pico-8 play session: hold ← + tap ❎, after a click and taps of 🅾, ❎, 🅾+❎, 🅾 in the second before t = 0

[t = 1 s] hold ← ~1s, tap ❎ ~2×
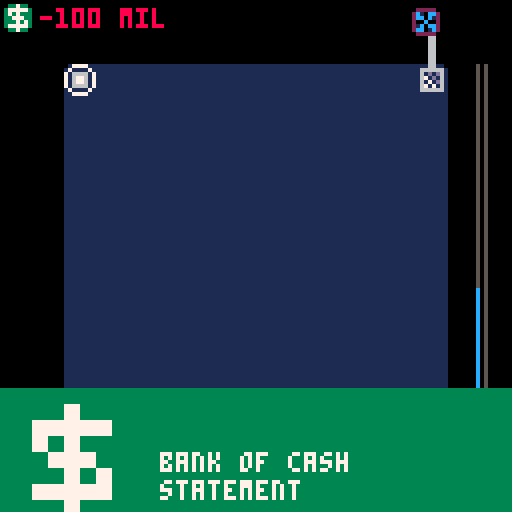
[t = 2 s] hold ← ~2s, tap ❎ ~4×
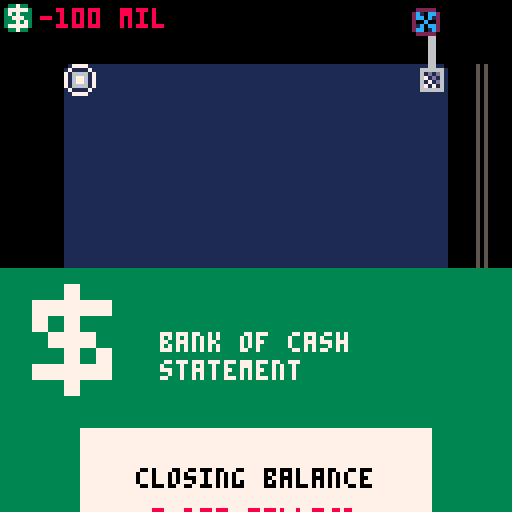
[t = 4 s] hold ← ~4s, tap ❎ ~7×
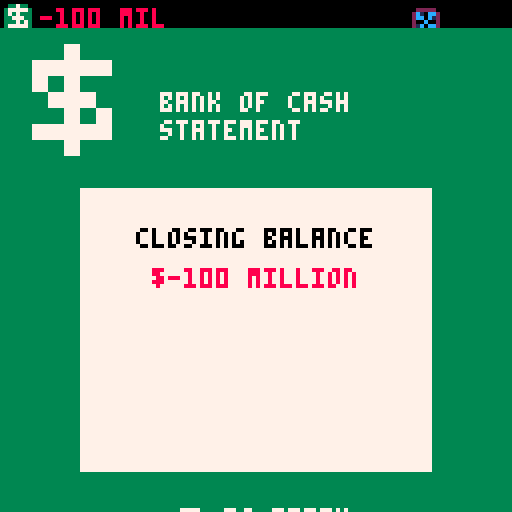
[t = 6 s] hold ← ~6s, tap ❎ ~10×
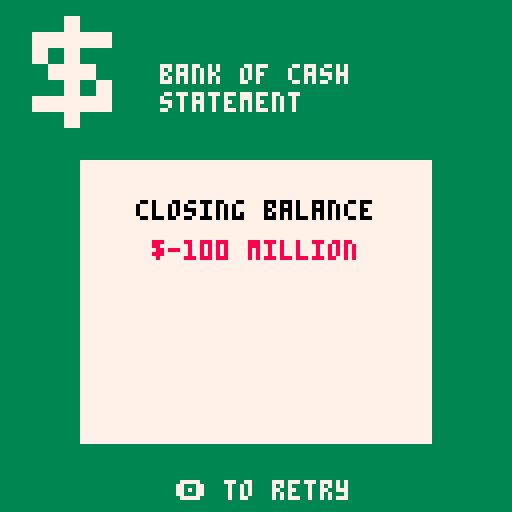

pico-8 cartridge
version 7
__lua__
-- isohopes
-- by leon spencer (@alazoral)
root2 = sqrt(2)
debug = false
reactor = {
  cash = 0,
  width = 12,
  height = 12,

  mediator = 0.5,
  max_heat_sync = 0.5,
  evap = 5,
  removed_heat = 0,
  max_heat = 0,

  was_warning = false,
  warning_thresh = 8,
  meltdown_thresh = 10,

  fuelcost = 40,
  sparkcost = 200,
  mediatorcost = 100,

  max_neutrons = 3000,

  rods = {},
  neutrons = {},
  temps = {},


  heat_colours = {[0] = 1, [0.25] = 13, [0.5] = 12, [2] = 9},
  last_temp = 2,

  setup = function (me)

    me.cash = 0
    me.rods = {}
    me.neutrons = {}

    me.marginwidth = (128 - (me.width * 8)) / 2
    me.marginheight = (128 - (me.height * 8)) / 2
    me.rods[me.width] = waterpump:create(me:rodx(me.width), me:rody(me.width))

    me.medigaguex = 127 - me.marginwidth/2
    me.tempgaguex = me.medigaguex + 2

    me.temps = {}
    for i=1,(me.width * me.height) do
      add(me.temps, 0.0)
    end
  end,

  rodx = function(me, rod)
    return me.marginwidth + ((rod - 1) % me.width) * 8
  end,

  rody = function(me, rod)
    return me.marginheight + flr((rod - 1) / me.width) * 8
  end,

  rodat = function(me, x, y)
    return me.rods[me:rodn(x,y)]
  end,

  rodn = function(me, x, y)
    return me.width * flr((y - me.marginheight) / 8) + flr((x - me.marginwidth) / 8) + 1
  end,

  draw = function (me)
    for n,temp in pairs(me.temps) do
      n -= 1
      local startx = (n % me.width) * 8 + me.marginwidth
      local starty = (flr(n / me.height) * 8) + me.marginheight

      if temp >= me.last_temp then
        rectfill(startx, starty, startx + 7, starty + 7, me.heat_colours[me.last_temp])
      else
        local lasttemp
        local cmin
        local cmax = 0
        local norm_temp = temp
        local max_norm_temp = 0

        for thresh, threshc in pairs(me.heat_colours) do
          cmin = cmax
          cmax = threshc
          max_norm_temp = thresh - max_norm_temp
          if thresh > temp then break end
          norm_temp = temp - thresh
        end

        local flipchance = norm_temp / max_norm_temp

        for y = starty, starty + 7 do
          for x = startx, startx + 7 do
            local c = cmin
            if rnd() < flipchance then c = cmax end
            pset(x, y, c)
          end
        end
      end
    end

    for n,rod in pairs(me.rods) do
      rod:draw()
    end
    foreach(me.neutrons, neutron.draw)
    pset(me.marginwidth, me.marginheight, 0)
    pset(127 - me.marginwidth, me.marginheight, 0)
    pset(me.marginwidth, 127 - me.marginheight, 0)
    pset(127 - me.marginwidth, 127 - me.marginheight, 0)

    -- money display

    local moneycol = 11
    if me.cash < 0 then moneycol = 8 end
    spr(33, 0, 0)
    print(me.cash .. " mil", 10, 2, moneycol)

    -- mediator gague
    line(me.medigaguex,me.marginheight, me.medigaguex,127-me.marginheight, 5)
    if me.mediator > 0 then
      line(me.medigaguex,127-me.marginheight,
           me.medigaguex,(127 - me.marginheight) - (127 - 2 * me.marginheight) * me.mediator, 12)
    end

    -- temperature gague
    line(me.tempgaguex,me.marginheight, me.tempgaguex,127-me.marginheight, 5)
    if me.max_heat > 0 then
      line(me.tempgaguex,127-me.marginheight,
           me.tempgaguex,(127 - me.marginheight) - (127 - 2 * me.marginheight) * min(1, me.max_heat / me.meltdown_thresh), 8)
    end
  end,

  update = function (me)
    local newtemps = {}
    local evaps = 0
    me.max_heat = 0
    for n,temp in pairs(me.temps) do
      local nx = (n - 1) % me.width
      local ny = flr((n - 1) / me.height)
      local totaltemp = temp
      me.max_heat = max(me.max_heat, temp)
      if temp > me.evap then
        evaps += 1
      end

      local totalcount = 1

      for iy=max(0, ny-1),min(me.height-1, ny+1) do
        for ix=max(0, nx-1),min(me.width-1, nx+1) do
          local t = me.temps[ix + 1 + (iy * me.width)]
          local dt = t - temp
          if ix != nx or iy != ny then
            totalcount += 1
            if ix != nx and iy != ny then -- diagonal
              totaltemp += temp + (me.mediator * dt * 1/root2)
            else -- adjacent
              totaltemp += temp + (me.mediator * dt)
            end
          end
        end
      end
      add(newtemps, totaltemp/totalcount)
    end

    if me.max_heat > me.meltdown_thresh then
      meltdown:start()
    else
      if me.max_heat > me.warning_thresh then
        if not me.was_warning then
          music(0)
          me.was_warning = true
        end
      else
        if me.was_warning then
          music(-1)
          me.was_warning = false
        end
      end
    end

    me.temps = newtemps
    if evaps > 0 then
      if me.mediator > 0.05 then
        sfx(2)
        me.mediator -= me.mediator / #me.temps
      else
        me.mediator = 0
      end
    end

    me.removed_heat = min(me.max_heat_sync, me.temps[me.width])
    me.cash += me.removed_heat / me.max_heat_sync

    me.temps[me.width] -= me.removed_heat

    for n,rod in pairs(me.rods) do
      rod:update()
    end

    foreach(me.neutrons, neutron.update)
    if me.explosion then
      sfx(0)
      me.explosion = false
    end
  end,

  addfuel = function(me, n)
    me.rods[n] = fuel:create(me:rodx(n), me:rody(n))
    me.cash -= me.fuelcost
  end,

  addcontrol = function(me, n)
    me.rods[n] = control:create(me:rodx(n), me:rody(n))
  end

}

waterpump = {
  sprite = 36,
  maxrate = 10,
  lastchange = 0,

  draw = function (me)
    rectfill(127 - reactor.marginwidth - 4, 2, 127 - reactor.marginwidth - 3, reactor.marginheight, 6)
    spr(34, me.x, me.y)
    palt(0, false)
    palt(7, true)
    spr(me.sprite, 127 - reactor.marginwidth - 8, 2)
    palt()
  end,

  update = function (me)
    me.lastchange += 1
    if me.lastchange > (reactor.removed_heat / reactor.max_heat_sync) * me.maxrate then
      me.lastchange = 0
      if me.sprite == 35 then
        me.sprite = 36
      else
        me.sprite = 35
      end
    end
  end,

  create = function (me, x, y)
    return setmetatable({x = x, y = y}, me)
  end,

  hit = function ()
  end,

  xbutton_desc = "retire",
  xbutton = function ()
    retire:start()
  end
}
waterpump.__index = waterpump



neutron = {
  color = 7,
  fastcolor = 8,
  medfact = 0.02,
  maxlife = 50,
  hitfact = 0.5,
  emitv = 3,
  minv = 0.2,
  bouncechance = 1,

  create = function (me, x, y)
    return setmetatable({x = x, y = y, v = me.emitv, dir = rnd(1)}, me)
  end,

  produce = function (me)
    local n = me:create(127 - reactor.marginwidth, 127 - reactor.marginheight)
    n.dir = rnd(0.25) + 0.25
    return n
  end,

  update = function (me)
    -- me.t += 1
    if me.v < me.minv then
      return del(reactor.neutrons, me)
    end

    me.v -= me.v * reactor.mediator * me.medfact

    me.lastx = me.x
    me.lasty = me.y
    me.x += me.v * cos(me.dir)
    me.y += me.v * sin(me.dir)
    local bounce = false
    if me.x < reactor.marginwidth or me.x > 127 - reactor.marginwidth then
      me.dir = (0.5 - me.dir) % 1
      bounce = true
    end
    if me.y < reactor.marginheight or me.y > 127 - reactor.marginheight then
      me.dir = 1 - me.dir
      bounce = true
    end

    if bounce then
      if rnd(1) < me.bouncechance then
        me.x = me.lastx
        me.y = me.lasty
      else
        return del(reactor.neutrons, me)
      end
      return
    end

    local n = reactor:rodn(me.x, me.y)
    local rod = reactor.rods[n]
    if rod then
      if me.x < rod.x + 2 or me.x > rod.x + 8 - 2 or
         me.y < rod.y + 2 or me.y > rod.y + 8 - 2 then
          return
      end
      if rod:hit(me) then
        reactor.explosion = true
        return del(reactor.neutrons, me)
      end
    end
  end,

  draw = function (me)
    local c = me.color
    if me.v > me.emitv * me.hitfact then
      c = me.fastcolor
    end
    if me.lastx then
      line(me.lastx, me.lasty, me.x, me.y, c)
    else
      pset(me.x, me.y, c)
    end
  end
}
neutron.__index = neutron

fuel = {
  normal = 0,
  boom = 4,
  emit = 1,
  temp = 1.0,
  max_qty = 100,
  create = function (me, x, y)
    f = {
      x = x, y = y,
      qty = me.max_qty,
      n = reactor:rodn(x, y),
      state = me.normal}
    setmetatable(f, me)
    return f
  end,

  xbutton_desc = "emit neutrons",
  xbutton_cost = reactor.sparkcost,

  xbutton = function (me)
    me:spark(4)
    reactor.cash -= reactor.sparkcost
  end,

  -- returns false if neutron should continue to exist, true if not
  hit = function (me, particle)
    if #reactor.neutrons > reactor.max_neutrons then return false end
    if particle.v > particle.emitv * particle.hitfact then
      return false
    end

    if me.state > me.normal then
      return false
    end
    if me.qty == 0 then
      return false
    end
    me.state = me.boom
    -- me.qty = max(0, me.qty - 1)
    reactor.temps[me.n] += me.temp
    return true
  end,

  spark = function (me, n)
    for i=0,n do
      add(reactor.neutrons, neutron:create(me.x + 4, me.y + 4))
    end
  end,

  update = function (me)
    if me.state == me.emit then me:spark(flr(rnd(4))) end

    if me.state > me.normal then
      me.state = max(me.normal, me.state - 1)
    end
  end,

	draw = function (me)
    local sprite = 2 - flr(me.qty / me.max_qty * 2) + 2
    if me.state > me.normal then
      sprite = 3 - me.state + 5
    end
    spr(sprite, me.x, me.y)
	end
}

fuel.__index = fuel

control = {
  create = function (me, x, y)
    return setmetatable({x = x, y = y}, me)
  end,
  update = function () end,
  draw = function (me)
    spr(18, me.x, me.y)
  end,
  hit = function ()
    return true
  end,
  xbutton_desc = "+ coolant",
  xbutton_cost = reactor.mediatorcost,
  xbutton = function (me)
    local n = reactor:rodn(me.x, me.y)
    local t = reactor.temps[n]
    reactor.temps[n] = max(0, t - 0.1)
    reactor.mediator = min(reactor.mediator + 0.1, 1)
    reactor.cash -= reactor.mediatorcost
  end,

  obutton_desc = "- coolant",
  obutton = function ()
    reactor.mediator = max(reactor.mediator - 0.1, 0)
  end
}

control.__index = control

cursor = {
  n = 1,
  update = function (me)
    local x = (me.n - 1) % reactor.width
    local y = flr((me.n - 1) / reactor.width)
    if btnp(0) then
      x = (x - 1) % reactor.width
    end

    if btnp(1) then
      x = (x + 1) % reactor.width
    end

    if btnp(2) then
      y = (y - 1) % reactor.height
    end

    if btnp(3) then
      y = (y + 1) % reactor.height
    end

    me.n = 1 + y * reactor.width + x

    local rod = reactor.rods[me.n]

    if btnp(4) then
      if rod then
        if rod.obutton then rod:obutton() end
      else
        me:obutton()
      end
    end

    if btnp(5) then
      if rod then
        if rod.xbutton then rod:xbutton() end
      else
        me:xbutton()
      end
    end
  end,

  draw = function (me)
    spr(1, reactor:rodx(me.n), reactor:rody(me.n))
    -- print(reactor.max_heat .. " c", 2, 100, 11)
    local subj = me
    if reactor.rods[me.n] then
      subj = reactor.rods[me.n]
    end
    if subj.obutton_desc then
      print("\142 " .. subj.obutton_desc, 2, 120, 11)
    end
    if subj.xbutton_desc then
      rprint( subj.xbutton_desc ..  " \151 ", 126, 120, 11)
    end
  end,

  obutton_desc = "fuel rod",
  obutton_cost = reactor.fuelcost,
  obutton = function (me)
    reactor:addfuel(me.n)
  end,

  xbutton_desc = "control rod",
  xbutton = function (me)
    reactor:addcontrol(me.n)
  end,
}

function rprint(str, x, y, col)
  print(str, x - ( 4 * #str), y, col)
end

function cprint(str, y, col)
  print(str, 64 - (#str/2*4), y, col)
end

title = {
  look = 0,
  lookv = 0,
  draw = function (me)
    cls()
    camera(0, me.look)
    if me.look == 0 then
      rectfill(0,109, 127,115, 5)
      print("start", 3, 110, 7)
      print("help", 3, 118, 5)
    else
      rectfill(0,109+8, 127,115+8, 5)
      print("start", 3, 110, 5)
      print("help", 3, 118, 7)
    end

    palt(0, false)
    palt(7, true)

    spr(64, 2,2, 6,2)
    spr(70, 2,19, 6,2)

    rprint("a chain reaction", 127, 12, 5)
    rprint("by leon spencer", 127, 19, 7)

    rectfill(0,127, 80,400, 15)
    print(
        "make $ with atoms:\n" ..
        "+ fuel & ctrl rods\n\n" ..
        "emit neutrons from\n" ..
        "fuel rod to start\n"..
        "your chain reaction\n\n"..
        "coolant moves heat\n"..
        "and slows neutrons:\n"..
        "fast neutrons can't\n" ..
        "split atoms\n\n" ..
        "coolant boils away\n"..
        "if it gets too hot,\n" ..
        "coolant meter on\n" ..
        "right side\n\n" ..
        "add coolant through\n" ..
        "control rods\n\n" ..
        "z - fuel rod\n" ..
        "  when struck they\n" ..
        "  emit neutrons\n" ..
        "  and heat\n\n" ..
        "x - control rod\n" ..
        "  they absorb\n" ..
        "  all neutrons\n\n" ..
        "spend $ 2 make $\n" ..
        "", 3, 130, 0)

    palt()
    camera()
    local mov = mid(0, me.look, 127) / 127
    local atom_s = flr(16 * (3 - mov * 2))
    local atom_x = flr(30 + mov * (127 - 60 - (atom_s/2)))
    local atom_y = flr(30 - mov * 30)

    sspr(96,32, 16,16, atom_x,         atom_y,          atom_s,atom_s, false, false)
    sspr(96,32, 16,16, atom_x + atom_s,atom_y,          atom_s,atom_s, true, false)
    sspr(96,32, 16,16, atom_x,         atom_y + atom_s, atom_s,atom_s, false, true)
    sspr(96,32, 16,16, atom_x + atom_s,atom_y + atom_s, atom_s,atom_s, true, true)
  end,

  update = function (me)

    if btn(2) then
      me.lookv -= 0.5
    else
      if btn(3) then
        me.lookv += 0.5
      else
        me.lookv = me.lookv * 2 / 3
      end
    end

    me.look = max(me.look + me.lookv, 0)
    if me.look == 0 then
      me.lookv = 0
    end

    if debug and btnp(5) then
      meltdown:start()
    end

    if btnp(4) and me.look == 0 then
      reactor:setup()
      mode = game
    end
  end
}

retire = {
  start = function(me)
    me.time = 0
    mode = me
  end,

  draw = function (me)
    camera(0, min(me.time-127, 0))
    rectfill(0,0, 127, 127, 3)
    sspr(8, 16, 8,8, 0, 0, 32,32)
    print("bank of cash", 40, 16, 7)
    print("statement", 40, 23, 7)
    rectfill(20, 40, 107, 110, 7)
    cprint("closing balance", 50, 0)
    cprint("$" .. reactor.cash .. " million", 60, 8)
    cprint("\142 to retry", 120, 7)
  end,

  update = function (me)
    me.time += 1
    if btnp(4) then run() end
  end
}

meltdown = {
  start = function(me)
    music(-1)
    sfx(4)
    me.time = 0
    mode = me
  end,

  draw = function (me)
    if me.time < 25 then
      circfill(64, 64, me.time^2 / 4, 7)
    else
      rectfill(0, 0, 127, 127, 8)
      if me.time > 50 then
        cprint("nice meltdown", 50, 7)
        if me.time > 80 then
          cprint("idiot", 60, 7)
          if me.time > 90 then
            cprint("\142 to retry", 120, 7)
          end
        end
      end
    end
  end,

  update = function (me)
    me.time += 1
    if btnp(4) then run() end
  end
}
game = {
  draw = function ()
    cls()
    reactor:draw()
    cursor:draw()
  end,

  update = function ()
    reactor:update()
    cursor:update()
  end
}

mode = title

function _draw()
  mode:draw()
end

function _update()
  mode:update()
end
__gfx__
00000000007777000000000000000000000000000000000000000000800000080000000000000000000000000000000000000000000000000000000000000000
0000000007000070000000000000000000000000000000000a0000a0080000800000000000000000000000000000000000000000000000000000000000000000
0070070070000007000aa0000009a00000099000000aa00000807800000aa0000000000000000000000000000000000000000000000000000000000000000000
000770007000000700aaaa00009a9a000099990000a88a000077700000a99a000000000000000000000000000000000000000000000000000000000000000000
000770007000000700aaaa0000a9a9000099990000a88a000007770000a99a000000000000000000000000000000000000000000000000000000000000000000
0070070070000007000aa000000a900000099000000aa00000870800000aa0000000000000000000000000000000000000000000000000000000000000000000
0000000007000070000000000000000000000000000000000a0000a0080000800000000000000000000000000000000000000000000000000000000000000000
00000000007777000000000000000000000000000000000000000000800000080000000000000000000000000000000000000000000000000000000000000000
00000000000000000000000000000000000000000000000000000000000000000000000000000000000000000000000000000000000000000000000000000000
00000000000000000000000000000000000000000000000000000000000000000000000000000000000000000000000000000000000000000000000000000000
00000000000000000066660000000000000000000000000000000000000000000000000000000000000000000000000000000000000000000000000000000000
00000000000000000067760000000000000000000000000000000000000000000000000000000000000000000000000000000000000000000000000000000000
00000000000000000067760000000000000000000000000000000000000000000000000000000000000000000000000000000000000000000000000000000000
00000000000000000066660000000000000000000000000000000000000000000000000000000000000000000000000000000000000000000000000000000000
00000000000000000000000000000000000000000000000000000000000000000000000000000000000000000000000000000000000000000000000000000000
00000000000000000000000000000000000000000000000000000000000000000000000000000000000000000000000000000000000000000000000000000000
00000000000000000006600072222277722222770000000000000000000000000000000000000000000000000000000000000000000000000000000000000000
0000000000337330066666602c10cc2720cc10270000000000000000000000000000000000000000000000000000000000000000000000000000000000000000
0000000003777773060d0d602cc0c127210c0c270000000000000000000000000000000000000000000000000000000000000000000000000000000000000000
00000000037373330670d060200c00272cc0cc270000000000000000000000000000000000000000000000000000000000000000000000000000000000000000
000000000337773306070d6021c0cc272c0c01270000000000000000000000000000000000000000000000000000000000000000000000000000000000000000
0000000003337373067070602cc01c27201cc0270000000000000000000000000000000000000000000000000000000000000000000000000000000000000000
00000000037777730666666072222277722222770000000000000000000000000000000000000000000000000000000000000000000000000000000000000000
00000000003373300000000077776677777766770000000000000000000000000000000000000000000000000000000000000000000000000000000000000000
00000000000000000000000000000000000000000000000000000000000000000000000000000000000000000000000000000000000000000000000000000000
00000000000000000000000000000000000000000000000000000000000000000000000000000000000000000000000000000000000000000000000000000000
00000000000000000000000000000000000000000000000000000000000000000000000000000000000000000000000000000000000000000000000000000000
00000000000000000000000000000000000000000000000000000000000000000000000000000000000000000000000000000000000000000000000000000000
00000000000000000000000000000000000000000000000000000000000000000000000000000000000000000000000000000000000000000000000000000000
00000000000000000000000000000000000000000000000000000000000000000000000000000000000000000000000000000000000000000000000000000000
00000000000000000000000000000000000000000000000000000000000000000000000000000000000000000000000000000000000000000000000000000000
00000000000000000000000000000000000000000000000000000000000000000000000000000000000000000000000000000000000000000000000000000000
7aaaaaaaaaaaaaa77eeeeeeeeeeeeee77aaaaaaaaaaaaaa77cccccccccccccc77eeeeeeeeeeeeee77dddddddddddddd700000000000000000000000000000000
7aaa0aa0a0a0aaa77ee0e0e0e0e0eee77aa0a0a0a0a0aaa770cc0c0c0c0c0c077eeee0e0e0e0eee770dd0d0d0d0d0d0700000000000000aa0000000000000000
7aaa0aa0a0a0aaa77eee0ee0e0e0eee77aaa0aa0a0a0aaa770ccc0cc0c0c0c077eeeee0ee0e0eee770ddd0dd0d0d0d070000000000000a000000000000000000
7aaa00a0a0a0aaa77ee0e0ee0ee0eee77aa0a0aa0aa0aaa7700c0c0cc0cc0c077eeee0e0ee0eeee7700d0d0dd0dd0d07000000000000a0000000000000000000
7aaaaaaaaaaaaaa77eeeeeeeeeeeeee77aaaaaaaaaaaaaa77cccccccccccccc77eeeeeeeeeeeeee77dddddddddddddd700000000000a00000000000000000000
7aaaaa0000aaaaa77eeeee0000eeeee77aaaaa0000aaaaa77c00cc000cccccc77eeee000000eeee77d000000ddddddd700000000000a00000000000000000000
7aaaaaa00aaaaaa77eeee00ee00eeee77aaaa00aa00aaaa77c00cc00ccccccc77eeeee00ee00eee77d00ddd0ddddddd70000aaaaaaaa00000000000000000000
7aaaaaa00aaaaaa77eeee00eee0eeee77aaaa00aa00aaaa77c00cc00cc000cc77eeeee00eee0eee77d00dddddd000dd7000a000000a0aa000000000000000000
7aaaaaa00aaaaaa77eeeee00eeeeeee77aaaa00aa00aaaa77c00cc00c00c00c77eeeee00ee00eee77d00dd0dd00dd0d700a0000000a000aa0000000000000000
7aaaaaa00aaaaaa77eeeeee00eeeeee77aaaa00aa00aaaa77c000000c00c00c77eeeee00000eeee77d00000ddd00ddd70a0000000a000aa00000000000000000
7aaaaaa00aaaaaa77eeeeeee00eeeee77aaaa00aa00aaaa77c00cc00c00c00c77eeeee00eeeeeee77d00dd0ddddd0dd70a0000000a0aa0000000000000000000
7aaaaaa00aaaaaa77eeee0eee00eeee77aaaa00aa00aaaa77c00cc00c00c00c77eeeee00eeeeeee77d00ddddd0dd00d70a0000000aa000000000000000000000
7aaaaaa00aaaaaa77eeee00ee00eeee77aaaa00aa00aaaa77c00cc00cc000cc77eeeee00eeeeeee77d00ddd0dd000dd700a0000aaa0000000000000000000000
7aaaaa0000aaaaa77eeeee0000eeeee77aaaaa0000aaaaa77c00cc000cccccc77eeee0000eeeeee77d000000ddddddd700a000a00a0000d60000000000000000
7aaaaaaaaaaaaaa77eeeeeeeeeeeeee77aaaaaaaaaaaaaa77cccccccccccccc77eeeeeeeeeeeeee77dddddddddddddd7000a0a000a000d770000000000000000
7777777777777777777777777777777777777777777777777777777777777777777777777777777777777777777777770000a0000a0006770000000000000000
00000000000000000000000000000000000000000000000000000000000000000000000000000000000000000000000000000000000000000000000000000000
00000000000000000000000000000000000000000000000000000000000000000000000000000000000000000000000000000000000000000000000000000000
00000000000000000000000000000000000000000000000000000000000000000000000000000000000000000000000000000000000000000000000000000000
00000000000000000000000000000000000000000000000000000000000000000000000000000000000000000000000000000000000000000000000000000000
00000000000000000000000000000000000000000000000000000000000000000000000000000000000000000000000000000000000000000000000000000000
00000000000000000000000000000000000000000000000000000000000000000000000000000000000000000000000000000000000000000000000000000000
00000000000000000000000000000000000000000000000000000000000000000000000000000000000000000000000000000000000000000000000000000000
00000000000000000000000000000000000000000000000000000000000000000000000000000000000000000000000000000000000000000000000000000000
00000000000000000000000000000000000000000000000000000000000000000000000000000000000000000000000000000000000000000000000000000000
00000000000000000000000000000000000000000000000000000000000000000000000000000000000000000000000000000000000000000000000000000000
00000000000000000000000000000000000000000000000000000000000000000000000000000000000000000000000000000000000000000000000000000000
00000000000000000000000000000000000000000000000000000000000000000000000000000000000000000000000000000000000000000000000000000000
00000000000000000000000000000000000000000000000000000000000000000000000000000000000000000000000000000000000000000000000000000000
00000000000000000000000000000000000000000000000000000000000000000000000000000000000000000000000000000000000000000000000000000000
00000000000000000000000000000000000000000000000000000000000000000000000000000000000000000000000000000000000000000000000000000000
00000000000000000000000000000000000000000000000000000000000000000000000000000000000000000000000000000000000000000000000000000000
00000000000000000000000000000000000000000000000000000000000000000000000000000000000000000000000000000000000000000000000000000000
00000000000000000000000000000000000000000000000000000000000000000000000000000000000000000000000000000000000000000000000000000000
00000000000000000000000000000000000000000000000000000000000000000000000000000000000000000000000000000000000000000000000000000000
00000000000000000000000000000000000000000000000000000000000000000000000000000000000000000000000000000000000000000000000000000000
00000000000000000000000000000000000000000000000000000000000000000000000000000000000000000000000000000000000000000000000000000000
00000000000000000000000000000000000000000000000000000000000000000000000000000000000000000000000000000000000000000000000000000000
00000000000000000000000000000000000000000000000000000000000000000000000000000000000000000000000000000000000000000000000000000000
00000000000000000000000000000000000000000000000000000000000000000000000000000000000000000000000000000000000000000000000000000000
00000000000000000000000000000000000000000000000000000000000000000000000000000000000000000000000000000000000000000000000000000000
00000000000000000000000000000000000000000000000000000000000000000000000000000000000000000000000000000000000000000000000000000000
00000000000000000000000000000000000000000000000000000000000000000000000000000000000000000000000000000000000000000000000000000000
00000000000000000000000000000000000000000000000000000000000000000000000000000000000000000000000000000000000000000000000000000000
00000000000000000000000000000000000000000000000000000000000000000000000000000000000000000000000000000000000000000000000000000000
00000000000000000000000000000000000000000000000000000000000000000000000000000000000000000000000000000000000000000000000000000000
00000000000000000000000000000000000000000000000000000000000000000000000000000000000000000000000000000000000000000000000000000000
00000000000000000000000000000000000000000000000000000000000000000000000000000000000000000000000000000000000000000000000000000000
00000000000000000000000000000000000000000000000000000000000000000000000000000000000000000000000000000000000000000000000000000000
00000000000000000000000000000000000000000000000000000000000000000000000000000000000000000000000000000000000000000000000000000000
00000000000000000000000000000000000000000000000000000000000000000000000000000000000000000000000000000000000000000000000000000000
00000000000000000000000000000000000000000000000000000000000000000000000000000000000000000000000000000000000000000000000000000000
00000000000000000000000000000000000000000000000000000000000000000000000000000000000000000000000000000000000000000000000000000000
00000000000000000000000000000000000000000000000000000000000000000000000000000000000000000000000000000000000000000000000000000000
00000000000000000000000000000000000000000000000000000000000000000000000000000000000000000000000000000000000000000000000000000000
00000000000000000000000000000000000000000000000000000000000000000000000000000000000000000000000000000000000000000000000000000000
00000000000000000000000000000000000000000000000000000000000000000000000000000000000000000000000000000000000000000000000000000000
00000000000000000000000000000000000000000000000000000000000000000000000000000000000000000000000000000000000000000000000000000000
00000000000000000000000000000000000000000000000000000000000000000000000000000000000000000000000000000000000000000000000000000000
00000000000000000000000000000000000000000000000000000000000000000000000000000000000000000000000000000000000000000000000000000000
00000000000000000000000000000000000000000000000000000000000000000000000000000000000000000000000000000000000000000000000000000000
00000000000000000000000000000000000000000000000000000000000000000000000000000000000000000000000000000000000000000000000000000000
00000000000000000000000000000000000000000000000000000000000000000000000000000000000000000000000000000000000000000000000000000000
00000000000000000000000000000000000000000000000000000000000000000000000000000000000000000000000000000000000000000000000000000000
00000000000000000000000000000000000000000000000000000000000000000000000000000000000000000000000000000000000000000000000000000000
00000000000000000000000000000000000000000000000000000000000000000000000000000000000000000000000000000000000000000000000000000000
00000000000000000000000000000000000000000000000000000000000000000000000000000000000000000000000000000000000000000000000000000000
00000000000000000000000000000000000000000000000000000000000000000000000000000000000000000000000000000000000000000000000000000000
00000000000000000000000000000000000000000000000000000000000000000000000000000000000000000000000000000000000000000000000000000000
00000000000000000000000000000000000000000000000000000000000000000000000000000000000000000000000000000000000000000000000000000000
00000000000000000000000000000000000000000000000000000000000000000000000000000000000000000000000000000000000000000000000000000000
00000000000000000000000000000000000000000000000000000000000000000000000000000000000000000000000000000000000000000000000000000000
00000000000000000000000000000000000000000000000000000000000000000000000000000000000000000000000000000000000000000000000000000000
00000000000000000000000000000000000000000000000000000000000000000000000000000000000000000000000000000000000000000000000000000000
00000000000000000000000000000000000000000000000000000000000000000000000000000000000000000000000000000000000000000000000000000000
00000000000000000000000000000000000000000000000000000000000000000000000000000000000000000000000000000000000000000000000000000000
00000000000000000000000000000000000000000000000000000000000000000000000000000000000000000000000000000000000000000000000000000000
00000000000000000000000000000000000000000000000000000000000000000000000000000000000000000000000000000000000000000000000000000000
00000000000000000000000000000000000000000000000000000000000000000000000000000000000000000000000000000000000000000000000000000000
00000000000000000000000000000000000000000000000000000000000000000000000000000000000000000000000000000000000000000000000000000000
00000000000000000000000000000000000000000000000000000000000000000000000000000000000000000000000000000000000000000000000000000000
00000000000000000000000000000000000000000000000000000000000000000000000000000000000000000000000000000000000000000000000000000000
00000000000000000000000000000000000000000000000000000000000000000000000000000000000000000000000000000000000000000000000000000000
00000000000000000000000000000000000000000000000000000000000000000000000000000000000000000000000000000000000000000000000000000000
00000000000000000000000000000000000000000000000000000000000000000000000000000000000000000000000000000000000000000000000000000000
00000000000000000000000000000000000000000000000000000000000000000000000000000000000000000000000000000000000000000000000000000000
00000000000000000000000000000000000000000000000000000000000000000000000000000000000000000000000000000000000000000000000000000000
00000000000000000000000000000000000000000000000000000000000000000000000000000000000000000000000000000000000000000000000000000000
00000000000000000000000000000000000000000000000000000000000000000000000000000000000000000000000000000000000000000000000000000000
00000000000000000000000000000000000000000000000000000000000000000000000000000000000000000000000000000000000000000000000000000000
00000000000000000000000000000000000000000000000000000000000000000000000000000000000000000000000000000000000000000000000000000000
00000000000000000000000000000000000000000000000000000000000000000000000000000000000000000000000000000000000000000000000000000000
00000000000000000000000000000000000000000000000000000000000000000000000000000000000000000000000000000000000000000000000000000000
00000000000000000000000000000000000000000000000000000000000000000000000000000000000000000000000000000000000000000000000000000000
00000000000000000000000000000000000000000000000000000000000000000000000000000000000000000000000000000000000000000000000000000000
00000000000000000000000000000000000000000000000000000000000000000000000000000000000000000000000000000000000000000000000000000000
__gff__
0000000000000000000000000000000000000000000000000000000000000000000000000000000000000000000000000000000000000000000000000000000000000000000000000000000000000000000000000000000000000000000000000000000000000000000000000000000000000000000000000000000000000000
0000000000000000000000000000000000000000000000000000000000000000000000000000000000000000000000000000000000000000000000000000000000000000000000000000000000000000000000000000000000000000000000000000000000000000000000000000000000000000000000000000000000000000
__map__
0000000000000000000000000000000000000000000000000000000000000000000000000000000000000000000000000000000000000000000000000000000000000000000000000000000000000000000000000000000000000000000000000000000000000000000000000000000000000000000000000000000000000000
0000000000000000000000000000000000000000000000000000000000000000000000000000000000000000000000000000000000000000000000000000000000000000000000000000000000000000000000000000000000000000000000000000000000000000000000000000000000000000000000000000000000000000
0000000000000000000000000000000000000000000000000000000000000000000000000000000000000000000000000000000000000000000000000000000000000000000000000000000000000000000000000000000000000000000000000000000000000000000000000000000000000000000000000000000000000000
0000000000000000000000000000000000000000000000000000000000000000000000000000000000000000000000000000000000000000000000000000000000000000000000000000000000000000000000000000000000000000000000000000000000000000000000000000000000000000000000000000000000000000
0000000000000000000000000000000000000000000000000000000000000000000000000000000000000000000000000000000000000000000000000000000000000000000000000000000000000000000000000000000000000000000000000000000000000000000000000000000000000000000000000000000000000000
0000000000000000000000000000000000000000000000000000000000000000000000000000000000000000000000000000000000000000000000000000000000000000000000000000000000000000000000000000000000000000000000000000000000000000000000000000000000000000000000000000000000000000
0000000000000000000000000000000000000000000000000000000000000000000000000000000000000000000000000000000000000000000000000000000000000000000000000000000000000000000000000000000000000000000000000000000000000000000000000000000000000000000000000000000000000000
0000000000000000000000000000000000000000000000000000000000000000000000000000000000000000000000000000000000000000000000000000000000000000000000000000000000000000000000000000000000000000000000000000000000000000000000000000000000000000000000000000000000000000
0000000000000000000000000000000000000000000000000000000000000000000000000000000000000000000000000000000000000000000000000000000000000000000000000000000000000000000000000000000000000000000000000000000000000000000000000000000000000000000000000000000000000000
0000000000000000000000000000000000000000000000000000000000000000000000000000000000000000000000000000000000000000000000000000000000000000000000000000000000000000000000000000000000000000000000000000000000000000000000000000000000000000000000000000000000000000
0000000000000000000000000000000000000000000000000000000000000000000000000000000000000000000000000000000000000000000000000000000000000000000000000000000000000000000000000000000000000000000000000000000000000000000000000000000000000000000000000000000000000000
0000000000000000000000000000000000000000000000000000000000000000000000000000000000000000000000000000000000000000000000000000000000000000000000000000000000000000000000000000000000000000000000000000000000000000000000000000000000000000000000000000000000000000
0000000000000000000000000000000000000000000000000000000000000000000000000000000000000000000000000000000000000000000000000000000000000000000000000000000000000000000000000000000000000000000000000000000000000000000000000000000000000000000000000000000000000000
0000000000000000000000000000000000000000000000000000000000000000000000000000000000000000000000000000000000000000000000000000000000000000000000000000000000000000000000000000000000000000000000000000000000000000000000000000000000000000000000000000000000000000
0000000000000000000000000000000000000000000000000000000000000000000000000000000000000000000000000000000000000000000000000000000000000000000000000000000000000000000000000000000000000000000000000000000000000000000000000000000000000000000000000000000000000000
0000000000000000000000000000000000000000000000000000000000000000000000000000000000000000000000000000000000000000000000000000000000000000000000000000000000000000000000000000000000000000000000000000000000000000000000000000000000000000000000000000000000000000
0000000000000000000000000000000000000000000000000000000000000000000000000000000000000000000000000000000000000000000000000000000000000000000000000000000000000000000000000000000000000000000000000000000000000000000000000000000000000000000000000000000000000000
0000000000000000000000000000000000000000000000000000000000000000000000000000000000000000000000000000000000000000000000000000000000000000000000000000000000000000000000000000000000000000000000000000000000000000000000000000000000000000000000000000000000000000
0000000000000000000000000000000000000000000000000000000000000000000000000000000000000000000000000000000000000000000000000000000000000000000000000000000000000000000000000000000000000000000000000000000000000000000000000000000000000000000000000000000000000000
0000000000000000000000000000000000000000000000000000000000000000000000000000000000000000000000000000000000000000000000000000000000000000000000000000000000000000000000000000000000000000000000000000000000000000000000000000000000000000000000000000000000000000
0000000000000000000000000000000000000000000000000000000000000000000000000000000000000000000000000000000000000000000000000000000000000000000000000000000000000000000000000000000000000000000000000000000000000000000000000000000000000000000000000000000000000000
0000000000000000000000000000000000000000000000000000000000000000000000000000000000000000000000000000000000000000000000000000000000000000000000000000000000000000000000000000000000000000000000000000000000000000000000000000000000000000000000000000000000000000
0000000000000000000000000000000000000000000000000000000000000000000000000000000000000000000000000000000000000000000000000000000000000000000000000000000000000000000000000000000000000000000000000000000000000000000000000000000000000000000000000000000000000000
0000000000000000000000000000000000000000000000000000000000000000000000000000000000000000000000000000000000000000000000000000000000000000000000000000000000000000000000000000000000000000000000000000000000000000000000000000000000000000000000000000000000000000
0000000000000000000000000000000000000000000000000000000000000000000000000000000000000000000000000000000000000000000000000000000000000000000000000000000000000000000000000000000000000000000000000000000000000000000000000000000000000000000000000000000000000000
0000000000000000000000000000000000000000000000000000000000000000000000000000000000000000000000000000000000000000000000000000000000000000000000000000000000000000000000000000000000000000000000000000000000000000000000000000000000000000000000000000000000000000
0000000000000000000000000000000000000000000000000000000000000000000000000000000000000000000000000000000000000000000000000000000000000000000000000000000000000000000000000000000000000000000000000000000000000000000000000000000000000000000000000000000000000000
0000000000000000000000000000000000000000000000000000000000000000000000000000000000000000000000000000000000000000000000000000000000000000000000000000000000000000000000000000000000000000000000000000000000000000000000000000000000000000000000000000000000000000
0000000000000000000000000000000000000000000000000000000000000000000000000000000000000000000000000000000000000000000000000000000000000000000000000000000000000000000000000000000000000000000000000000000000000000000000000000000000000000000000000000000000000000
0000000000000000000000000000000000000000000000000000000000000000000000000000000000000000000000000000000000000000000000000000000000000000000000000000000000000000000000000000000000000000000000000000000000000000000000000000000000000000000000000000000000000000
0000000000000000000000000000000000000000000000000000000000000000000000000000000000000000000000000000000000000000000000000000000000000000000000000000000000000000000000000000000000000000000000000000000000000000000000000000000000000000000000000000000000000000
0000000000000000000000000000000000000000000000000000000000000000000000000000000000000000000000000000000000000000000000000000000000000000000000000000000000000000000000000000000000000000000000000000000000000000000000000000000000000000000000000000000000000000
